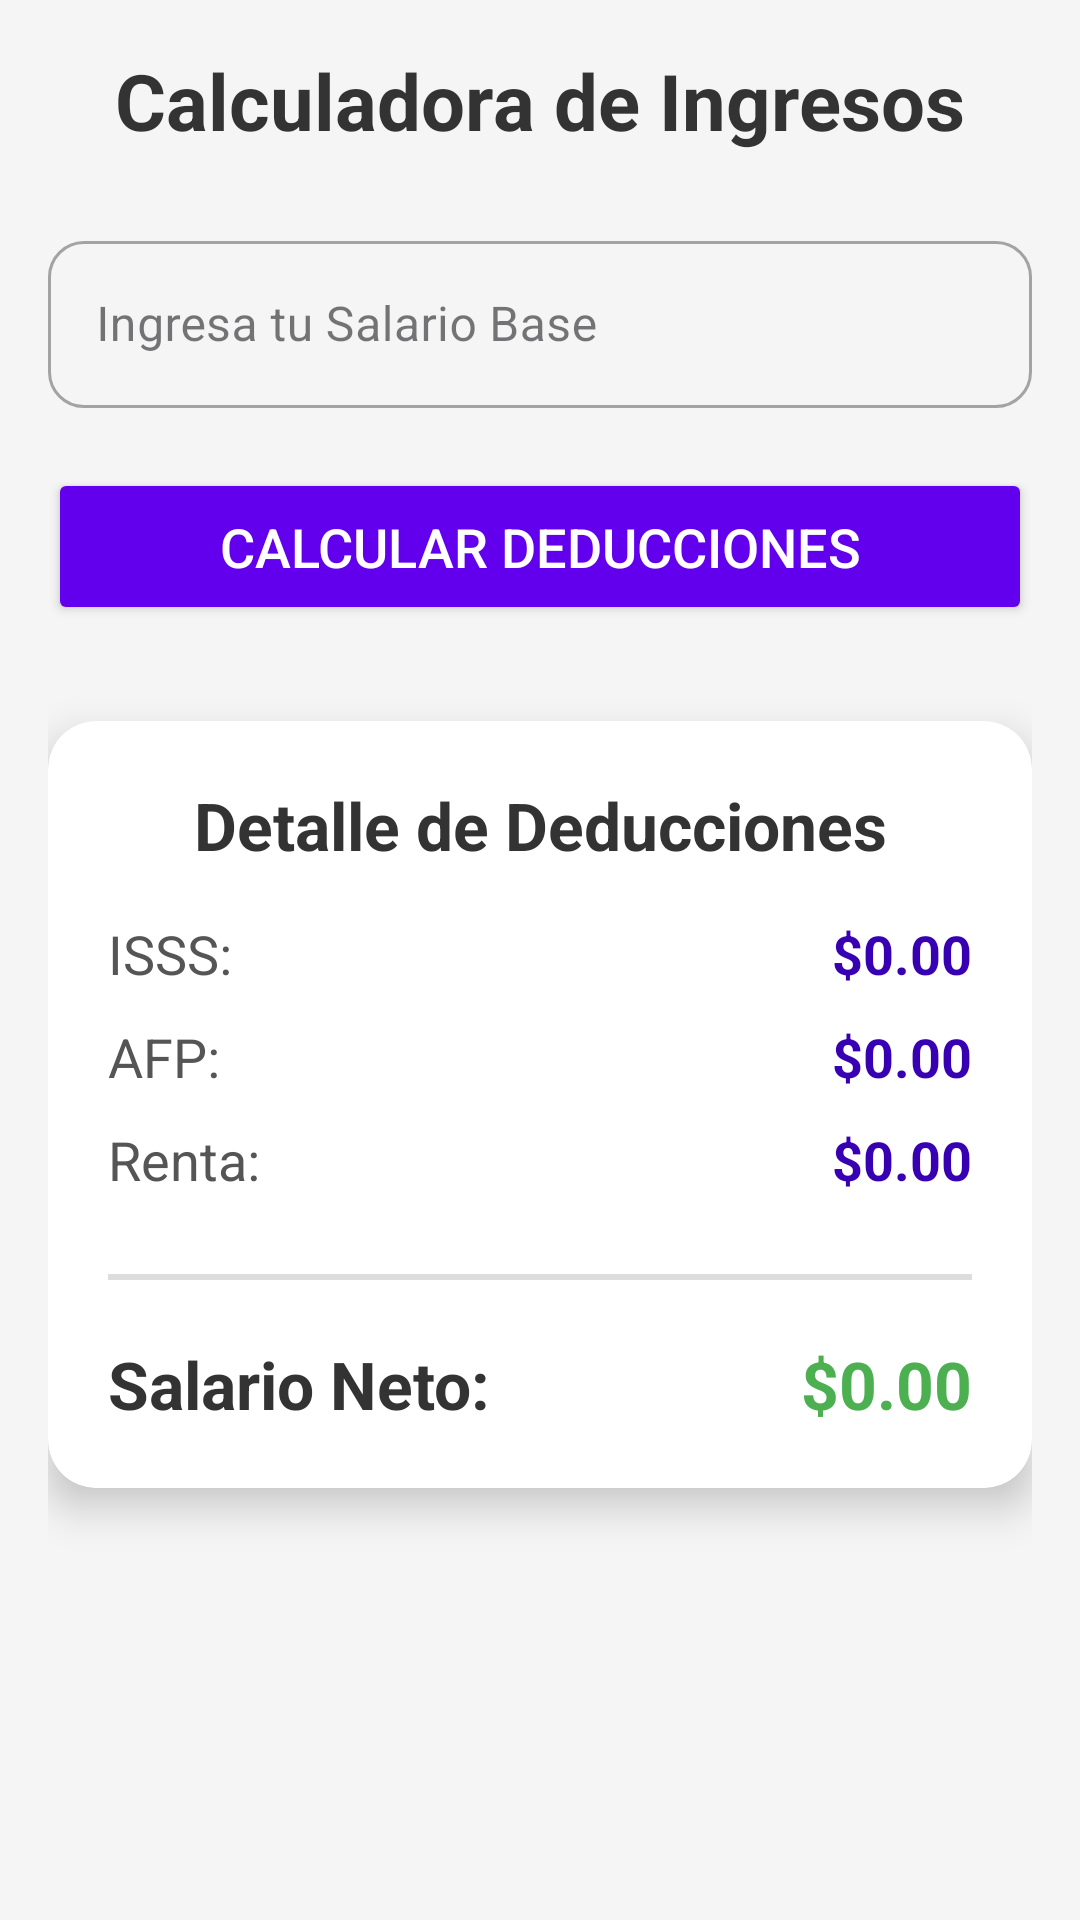

Write the Android layout XML for this screen, with the resource values it uses.
<!-- AndroidManifest.xml: application theme Theme.Control_financiero -->
<!-- res/layout/fragment_ingresos.xml -->
<?xml version="1.0" encoding="utf-8"?>
<androidx.constraintlayout.widget.ConstraintLayout xmlns:android="http://schemas.android.com/apk/res/android"
    xmlns:app="http://schemas.android.com/apk/res-auto"
    xmlns:tools="http://schemas.android.com/tools"
    android:layout_width="match_parent"
    android:layout_height="match_parent"
    android:background="#F5F5F5"  android:padding="16dp"
    tools:context=".IngresosFragment">

    <TextView
        android:id="@+id/tv_title"
        android:layout_width="0dp"
        android:layout_height="wrap_content"
        android:text="Calculadora de Ingresos"
        android:textSize="26sp"
        android:textStyle="bold"
        android:textColor="#333333"
        android:gravity="center"
        android:layout_marginBottom="24dp"
        app:layout_constraintTop_toTopOf="parent"
        app:layout_constraintStart_toStartOf="parent"
        app:layout_constraintEnd_toEndOf="parent" />

    <com.google.android.material.textfield.TextInputLayout
        android:id="@+id/tilSalario"
        style="@style/Widget.MaterialComponents.TextInputLayout.OutlinedBox"
        android:layout_width="0dp"
        android:layout_height="wrap_content"
        android:hint="Ingresa tu Salario Base"
        app:startIconDrawable="@drawable/ic_dollar_sign" app:boxCornerRadiusBottomEnd="12dp"
        app:boxCornerRadiusBottomStart="12dp"
        app:boxCornerRadiusTopEnd="12dp"
        app:boxCornerRadiusTopStart="12dp"
        android:layout_marginTop="24dp"
        app:layout_constraintTop_toBottomOf="@id/tv_title"
        app:layout_constraintStart_toStartOf="parent"
        app:layout_constraintEnd_toEndOf="parent">

        <com.google.android.material.textfield.TextInputEditText
            android:id="@+id/edtSalario"
            android:layout_width="match_parent"
            android:layout_height="wrap_content"
            android:inputType="numberDecimal"
            android:minHeight="48dp"
            android:imeOptions="actionDone" /> </com.google.android.material.textfield.TextInputLayout>

    <Button
        android:id="@+id/btnCalcular"
        android:layout_width="0dp"
        android:layout_height="wrap_content"
        android:text="Calcular Deducciones"
        android:layout_marginTop="20dp"
        android:paddingVertical="14dp"
        android:textSize="18sp"
        android:backgroundTint="@color/design_default_color_primary" android:textColor="@android:color/white"
        app:cornerRadius="12dp"
        app:layout_constraintTop_toBottomOf="@id/tilSalario"
        app:layout_constraintStart_toStartOf="parent"
        app:layout_constraintEnd_toEndOf="parent" />

    <androidx.cardview.widget.CardView
        android:id="@+id/card_results"
        android:layout_width="0dp"
        android:layout_height="wrap_content"
        app:cardCornerRadius="16dp"
        app:cardElevation="8dp"
        android:layout_marginTop="32dp"
        android:padding="16dp"
        app:layout_constraintTop_toBottomOf="@id/btnCalcular"
        app:layout_constraintStart_toStartOf="parent"
        app:layout_constraintEnd_toEndOf="parent">

        <LinearLayout
            android:layout_width="match_parent"
            android:layout_height="wrap_content"
            android:orientation="vertical"
            android:padding="20dp">

            <TextView
                android:layout_width="match_parent"
                android:layout_height="wrap_content"
                android:text="Detalle de Deducciones"
                android:textSize="22sp"
                android:textStyle="bold"
                android:textColor="#333333"
                android:layout_marginBottom="16dp"
                android:gravity="center" />

            <LinearLayout
                android:layout_width="match_parent"
                android:layout_height="wrap_content"
                android:orientation="horizontal"
                android:layout_marginBottom="10dp">
                <TextView
                    android:layout_width="0dp"
                    android:layout_height="wrap_content"
                    android:layout_weight="1"
                    android:text="ISSS:"
                    android:textSize="18sp"
                    android:textColor="#555555" />
                <TextView
                    android:id="@+id/txtISSS"
                    android:layout_width="0dp"
                    android:layout_height="wrap_content"
                    android:layout_weight="1"
                    android:text="$0.00"
                    android:textSize="18sp"
                    android:textStyle="bold"
                    android:textColor="#FF3700B3" android:gravity="end" />
            </LinearLayout>

            <LinearLayout
                android:layout_width="match_parent"
                android:layout_height="wrap_content"
                android:orientation="horizontal"
                android:layout_marginBottom="10dp">
                <TextView
                    android:layout_width="0dp"
                    android:layout_height="wrap_content"
                    android:layout_weight="1"
                    android:text="AFP:"
                    android:textSize="18sp"
                    android:textColor="#555555" />
                <TextView
                    android:id="@+id/txtAFP"
                    android:layout_width="0dp"
                    android:layout_height="wrap_content"
                    android:layout_weight="1"
                    android:text="$0.00"
                    android:textSize="18sp"
                    android:textStyle="bold"
                    android:textColor="#FF3700B3"
                    android:gravity="end" />
            </LinearLayout>

            <LinearLayout
                android:layout_width="match_parent"
                android:layout_height="wrap_content"
                android:orientation="horizontal"
                android:layout_marginBottom="16dp">
                <TextView
                    android:layout_width="0dp"
                    android:layout_height="wrap_content"
                    android:layout_weight="1"
                    android:text="Renta:"
                    android:textSize="18sp"
                    android:textColor="#555555" />
                <TextView
                    android:id="@+id/txtRenta"
                    android:layout_width="0dp"
                    android:layout_height="wrap_content"
                    android:layout_weight="1"
                    android:text="$0.00"
                    android:textSize="18sp"
                    android:textStyle="bold"
                    android:textColor="#FF3700B3"
                    android:gravity="end" />
            </LinearLayout>

            <View
                android:layout_width="match_parent"
                android:layout_height="2dp"
                android:background="#DDDDDD"
                android:layout_marginTop="10dp"
                android:layout_marginBottom="10dp" />

            <LinearLayout
                android:layout_width="match_parent"
                android:layout_height="wrap_content"
                android:orientation="horizontal"
                android:layout_marginTop="10dp">
                <TextView
                    android:layout_width="0dp"
                    android:layout_height="wrap_content"
                    android:layout_weight="1"
                    android:text="Salario Neto:"
                    android:textSize="22sp"
                    android:textStyle="bold"
                    android:textColor="#333333" />
                <TextView
                    android:id="@+id/txtTotal"
                    android:layout_width="0dp"
                    android:layout_height="wrap_content"
                    android:layout_weight="1"
                    android:text="$0.00"
                    android:textSize="22sp"
                    android:textStyle="bold"
                    android:textColor="#4CAF50" android:gravity="end" />
            </LinearLayout>

        </LinearLayout>
    </androidx.cardview.widget.CardView>

</androidx.constraintlayout.widget.ConstraintLayout>
<!-- resources referenced by this layout -->
<resources>
  <style name="Theme.Control_financiero" parent="Theme.Material3.DayNight.NoActionBar">
          
          <item name="colorPrimary">@color/purple_500</item>
          <item name="colorSecondary">@color/teal_200</item>
      </style>
  <!-- not gathered from this repository: default colours our renderer supplied (Android Studio template values) -->
  <color name="purple_500">#FF6200EE</color>
  <color name="teal_200">#FF03DAC5</color>
</resources>
